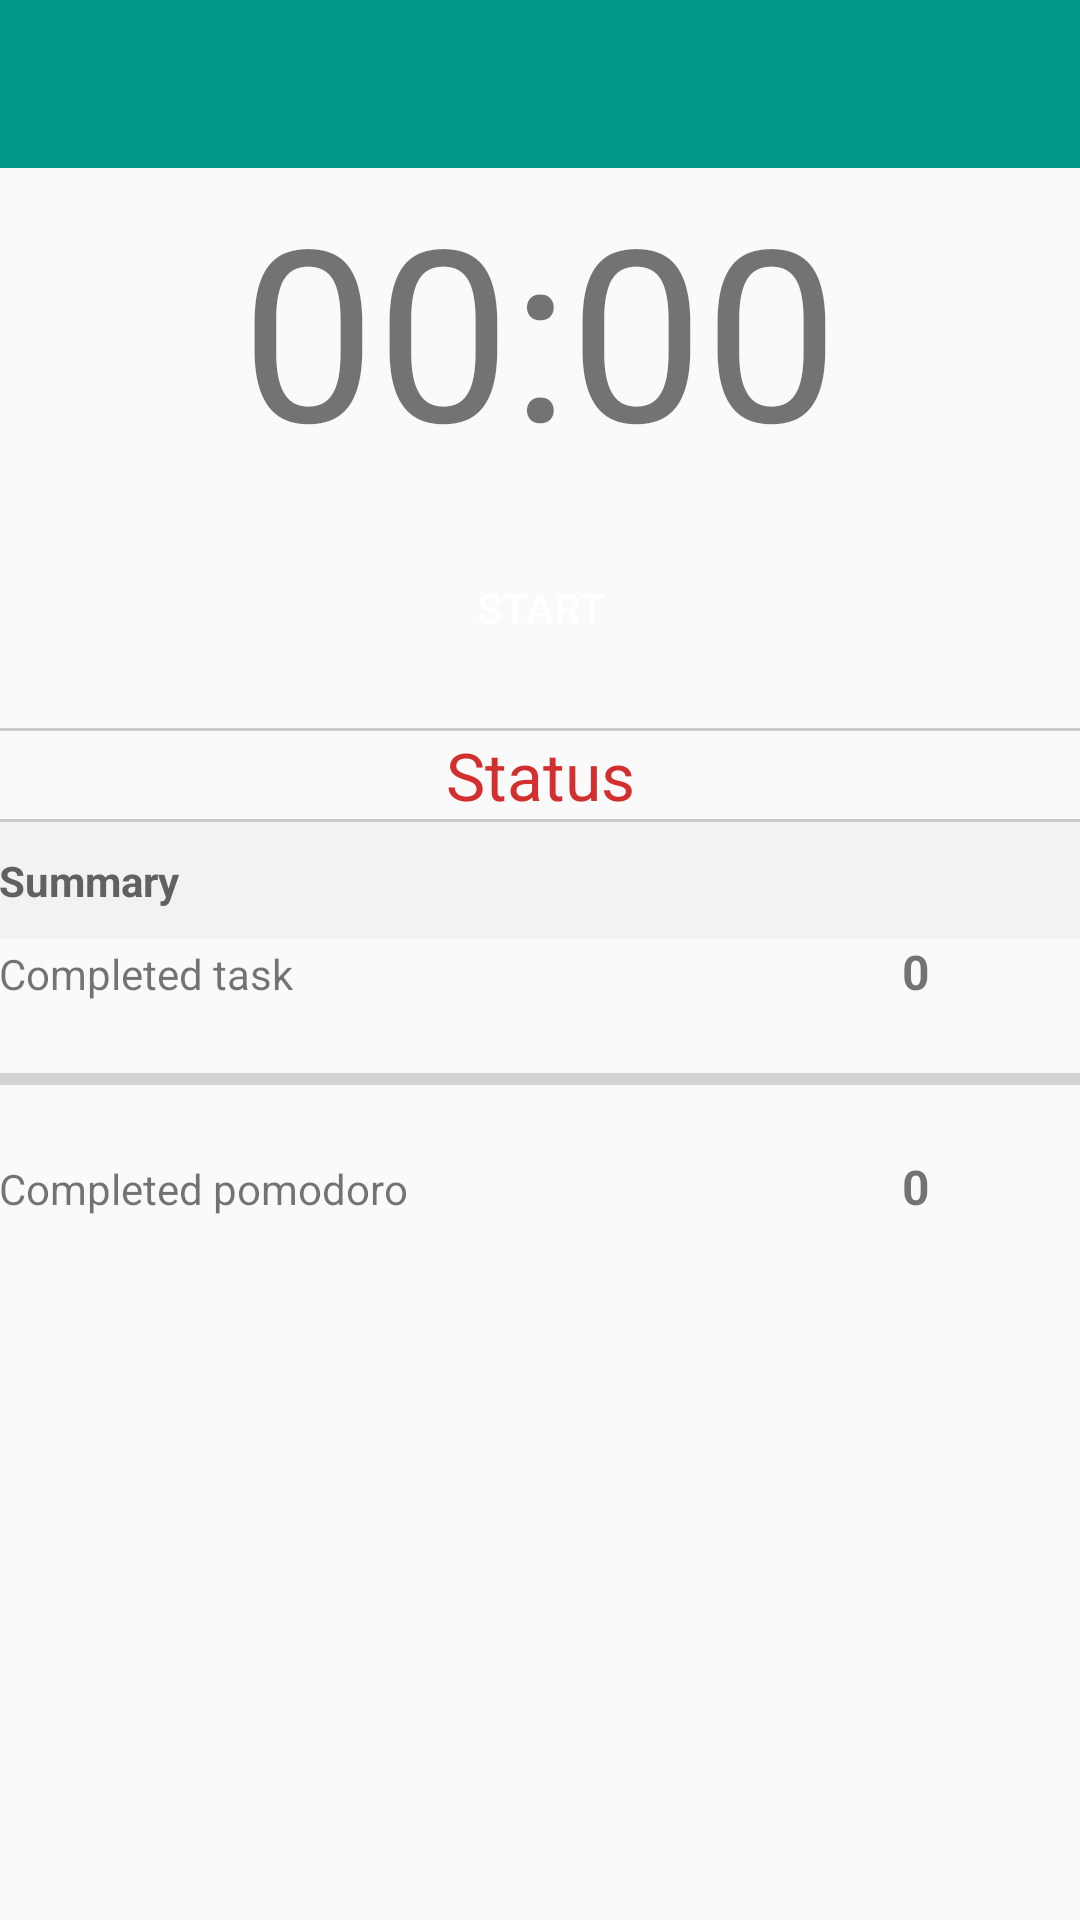

Reconstruct the res/layout file that produces this screen, plus the resources it refers to.
<!-- AndroidManifest.xml: activity theme NoActionBar -->
<!-- res/layout/activity_main.xml -->
<?xml version="1.0" encoding="utf-8"?>
<LinearLayout xmlns:android="http://schemas.android.com/apk/res/android"
    xmlns:app="http://schemas.android.com/apk/res-auto"
    xmlns:tools="http://schemas.android.com/tools"
    android:layout_width="match_parent"
    android:layout_height="match_parent"
    tools:context="it.optimizeme.MainActivity"
    android:orientation="vertical">

    <android.support.v7.widget.Toolbar
        android:id="@+id/toolbar"
        android:layout_width="match_parent"
        android:layout_height="?attr/actionBarSize"
        android:background="?attr/colorPrimary"
        android:theme="@style/ThemeOverlay.AppCompat.ActionBar"
        app:popupTheme="@style/ThemeOverlay.AppCompat.Light"/>

    <LinearLayout
        android:layout_width="match_parent"
        android:layout_height="wrap_content"
        android:orientation="vertical"
        android:paddingBottom="@dimen/activity_vertical_margin"
        android:paddingLeft="@dimen/activity_horizontal_margin"
        android:paddingRight="@dimen/activity_horizontal_margin"
        android:paddingTop="@dimen/activity_vertical_margin">

        <TextView
            android:id="@+id/timer"
            android:layout_gravity="center_horizontal"
            android:layout_width="wrap_content"
            android:layout_height="wrap_content"
            android:textSize="80dp"
            android:fontFamily="sans-serif"
            android:text="@string/timer_task" />

        <LinearLayout
            android:layout_width="wrap_content"
            android:layout_height="wrap_content"
            android:layout_gravity="center"
            android:orientation="horizontal">

            <Button
                android:id="@+id/btn_start"
                android:onClick="startTimer"
                android:layout_width="60dp"
                android:layout_height="60dp"
                android:background="@drawable/round_button"
                android:layout_margin="10dp"
                android:text="@string/start"/>

            <Button
                android:id="@+id/btn_stop"
                android:onClick="stopTimer"
                android:layout_width="60dp"
                android:layout_height="60dp"
                android:layout_margin="10dp"
                android:background="@drawable/round_button"
                android:visibility="gone"
                android:text="@string/stop" />
        </LinearLayout>

    </LinearLayout>

    <View
        android:layout_width="match_parent"
        android:layout_height="1dp"
        android:background="#ccc"/>


    <TextView
        android:id="@+id/task_pause"
        android:gravity="center"
        android:paddingTop="@dimen/activity_vertical_margin"
        android:paddingBottom="@dimen/activity_vertical_margin"
        android:layout_width="match_parent"
        android:layout_height="wrap_content"
        android:textSize="22sp"
        android:textColor="@color/colorAccent"
        android:text="@string/status" />


    <View
        android:layout_width="match_parent"
        android:layout_height="1dp"
        android:background="#ccc"/>


    <LinearLayout
        android:layout_width="match_parent"
        android:layout_height="wrap_content"
        android:orientation="vertical"
        android:paddingBottom="10dp"
        android:paddingLeft="@dimen/activity_horizontal_margin"
        android:paddingRight="@dimen/activity_horizontal_margin"
        android:paddingTop="10dp"
        android:background="@color/grey">

        <TextView
            android:id="@+id/title_event"
            android:layout_width="wrap_content"
            android:layout_height="wrap_content"
            android:text="@string/summary"
            android:textColor="@color/title"
            android:textStyle="bold" />


    </LinearLayout>

    <LinearLayout
        android:layout_width="match_parent"
        android:layout_height="wrap_content"
        android:paddingBottom="@dimen/activity_vertical_margin"
        android:paddingLeft="@dimen/activity_horizontal_margin"
        android:paddingRight="@dimen/activity_horizontal_margin"
        android:paddingTop="@dimen/activity_vertical_margin"
        android:orientation="vertical">

        <LinearLayout
            android:layout_width="match_parent"
            android:layout_height="wrap_content"
            android:paddingTop="@dimen/activity_vertical_margin">

            <TextView
                android:layout_width="150dp"
                android:layout_height="wrap_content"
                android:layout_weight="1"
                android:text="@string/task"/>

            <TextView
                android:id="@+id/quarter_num"
                android:layout_width="wrap_content"
                android:layout_height="wrap_content"
                android:gravity="center"
                android:layout_weight="1"
                android:textStyle="bold"
                android:textSize="16sp"
                android:text="0"/>

        </LinearLayout>

        <ProgressBar
            style="?android:attr/progressBarStyleHorizontal"
            android:layout_width="match_parent"
            android:layout_height="50dp"
            android:id="@+id/progressBarTask"
            android:layout_gravity="center_horizontal"/>

        <LinearLayout
            android:layout_width="match_parent"
            android:layout_height="wrap_content">

            <TextView
                android:layout_width="150dp"
                android:layout_height="wrap_content"
                android:text="@string/pomodoro"
                android:layout_weight="1"/>

            <TextView
                android:id="@+id/pomodoro_num"
                android:gravity="center"
                android:layout_width="wrap_content"
                android:layout_height="wrap_content"
                android:layout_weight="1"
                android:textStyle="bold"
                android:textSize="16sp"
                android:text="0"/>

        </LinearLayout>

    </LinearLayout>

</LinearLayout>
<!-- resources referenced by this layout -->
<resources>
  <color name="colorAccent">#D32F2F</color>
  <color name="grey">#f2f2f2</color>
  <color name="title">#616161</color>
  <string name="pomodoro">Completed pomodoro</string>
  <string name="start">Start</string>
  <string name="status">Status</string>
  <string name="stop">Stop</string>
  <string name="summary">Summary</string>
  <string name="task">Completed task</string>
  <string name="timer_task">00:00</string>
  <style name="NoActionBar" parent="Theme.AppCompat.Light.NoActionBar">
          <item name="colorPrimary">@color/colorPrimary</item>
          <item name="colorPrimaryDark">@color/colorPrimaryDark</item>
          <item name="colorAccent">@color/colorAccent</item>
          <item name="android:textColorPrimary">@color/white</item>
          <item name="android:windowActionBarOverlay">true</item>
          <item name="windowActionBarOverlay">true</item>
          <item name="android:windowNoTitle">true</item>
      </style>
  <color name="colorPrimary">#009688</color>
  <color name="colorPrimaryDark">#00796B</color>
  <color name="white">#ffffff</color>
</resources>
